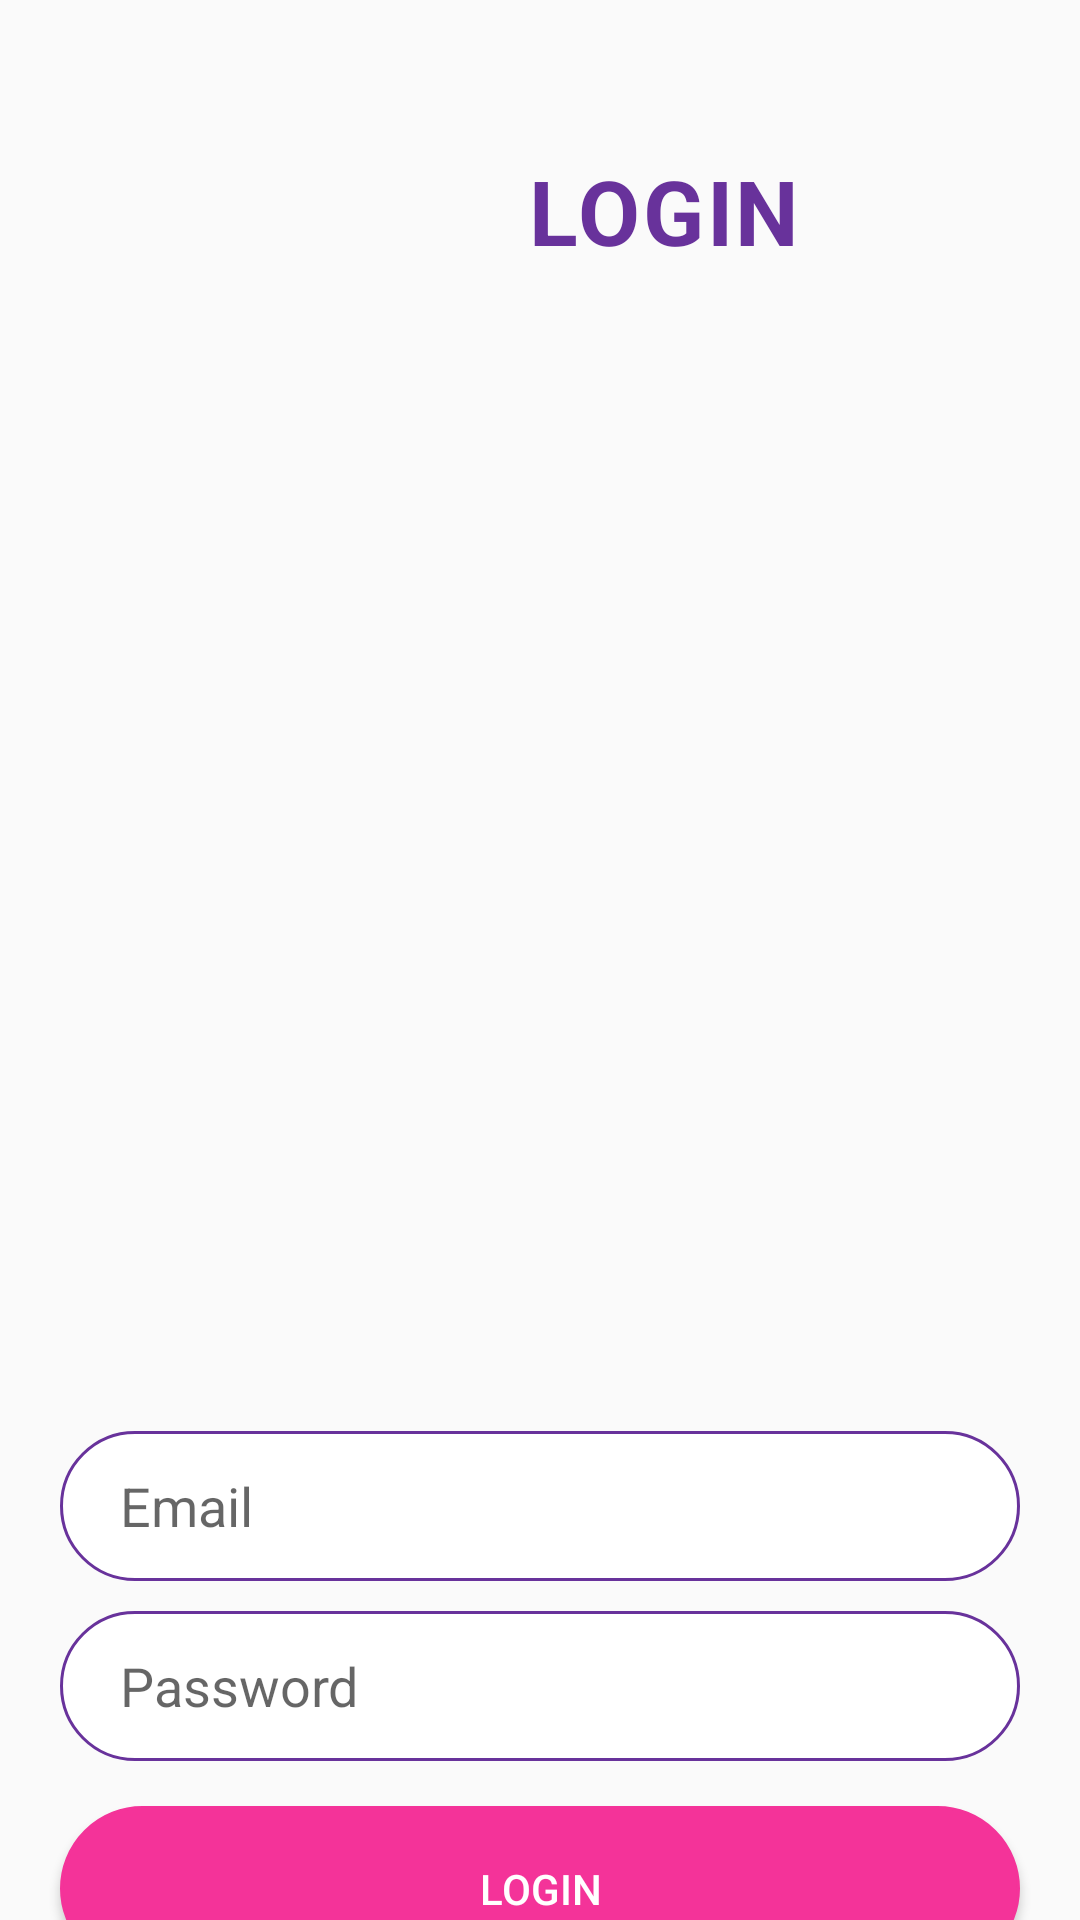

Write the Android layout XML for this screen, with the resource values it uses.
<!-- AndroidManifest.xml: application theme Theme.HealthtrackPerioad -->
<!-- res/layout/activity_signin.xml -->
<?xml version="1.0" encoding="utf-8"?>
<LinearLayout
    xmlns:android="http://schemas.android.com/apk/res/android"
    android:layout_width="match_parent"
    android:layout_height="match_parent"
    android:orientation="vertical">

    <LinearLayout
        android:layout_width="match_parent"
        android:layout_height="wrap_content"
        android:orientation="horizontal">

        <ImageView
            android:layout_width="126dp"
            android:layout_height="157dp"
            android:paddingBottom="10dp"
            android:src="@drawable/main_top"/>

        <TextView
            android:layout_width="wrap_content"
            android:layout_height="wrap_content"
            android:text="LOGIN"
            android:textSize="30sp"
            android:textColor="#68329b"
            android:letterSpacing="0.03"
            android:textStyle="bold"
            android:layout_marginTop="50dp"
            android:layout_marginLeft="50dp"/>

    </LinearLayout>

    <ImageView
        android:layout_width="350dp"
        android:layout_height="300dp"
        android:background="@drawable/login"
        android:layout_gravity="center"/>

    <EditText
        android:layout_width="320dp"
        android:layout_height="50dp"
        android:background="@drawable/sign"
        android:hint="Email"
        android:id="@+id/uname"
        android:paddingLeft="20dp"
        android:layout_gravity="center"
        android:layout_marginTop="20dp"/>

    <EditText
        android:layout_width="320dp"
        android:layout_height="50dp"
        android:background="@drawable/sign"
        android:hint="Password"
        android:id="@+id/pw"
        android:paddingLeft="20dp"
        android:inputType="textPassword"
        android:layout_gravity="center"
        android:layout_marginTop="10dp"/>



    <Button
        android:layout_width="320dp"
        android:layout_height="55dp"
        android:background="@drawable/button"
        android:layout_gravity="center"
        android:layout_marginTop="15dp"
        android:text="Login"
        android:id="@+id/loginbtn"
        android:textColor="#fff"/>

    <TextView
        android:layout_width="wrap_content"
        android:layout_height="wrap_content"
        android:text="Don't have an account? Sign Up"
        android:textColor="#68329b"
        android:id="@+id/createz"
        android:layout_gravity="center"
        android:layout_marginTop="10dp"/>

</LinearLayout>
<!-- resources referenced by this layout -->
<resources>
  <!-- drawable button (drawable) -->
  <shape xmlns:android="http://schemas.android.com/apk/res/android">
      <solid android:color="#F43399" />
      <stroke android:width="1dp" android:color="#F43399" />
      <padding android:left="10dp" android:top="10dp" android:right="10dp" android:bottom="10dp" />
      <corners android:radius="40dp" />
  </shape>
  <!-- drawable sign (drawable) -->
  <shape xmlns:android="http://schemas.android.com/apk/res/android">
      <solid android:color="#FFFF" />
      <stroke android:width="1dp" android:color="#68329b" />
      <padding android:left="10dp" android:top="10dp" android:right="10dp" android:bottom="10dp" />
      <corners android:radius="40dp" />
  </shape>
  <style name="Theme.HealthtrackPerioad" parent="Theme.MaterialComponents.Light.NoActionBar.Bridge">
          
  
          <item name="colorOnPrimary">@color/white</item>
          
  
          <item name="colorOnSecondary">@color/black</item>
          
          <item name="android:statusBarColor" tools:targetApi="l">?attr/colorPrimaryVariant</item>
          
      </style>
  <color name="white">#fff</color>
  <color name="black">#000</color>
</resources>
